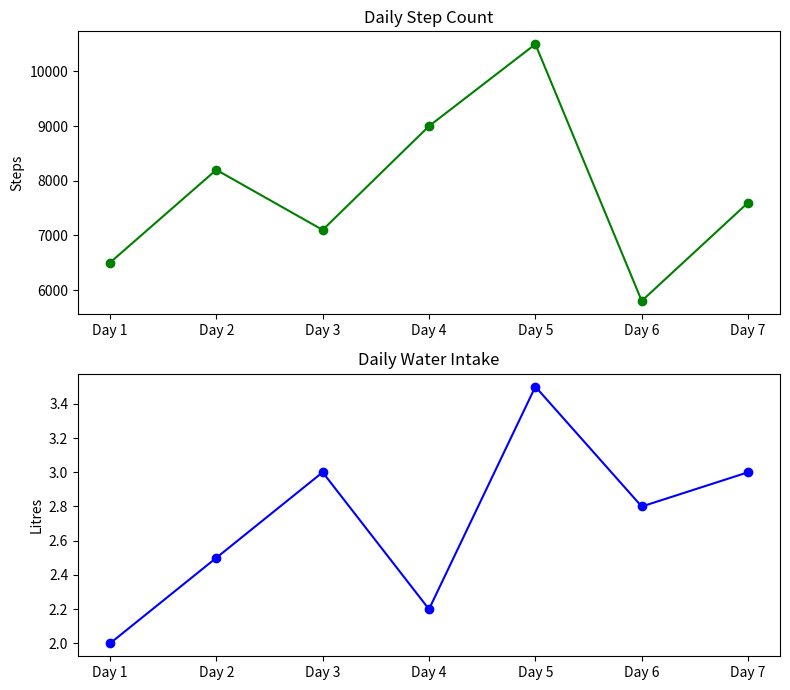

The matplotlib source for this figure:
import matplotlib.pyplot as plt

days = ['Day 1', 'Day 2', 'Day 3', 'Day 4', 'Day 5', 'Day 6', 'Day 7']
steps = [6500, 8200, 7100, 9000, 10500, 5800, 7600]
water = [2.0, 2.5, 3.0, 2.2, 3.5, 2.8, 3.0]

fig, axs = plt.subplots(2, 1, figsize=(8, 7))

axs[0].plot(days, steps, marker='o', color='green')
axs[0].set_title('Daily Step Count')
axs[0].set_ylabel('Steps')

axs[1].plot(days, water, marker='o', color='blue')
axs[1].set_title('Daily Water Intake')
axs[1].set_ylabel('Litres')

plt.tight_layout()
plt.show()
